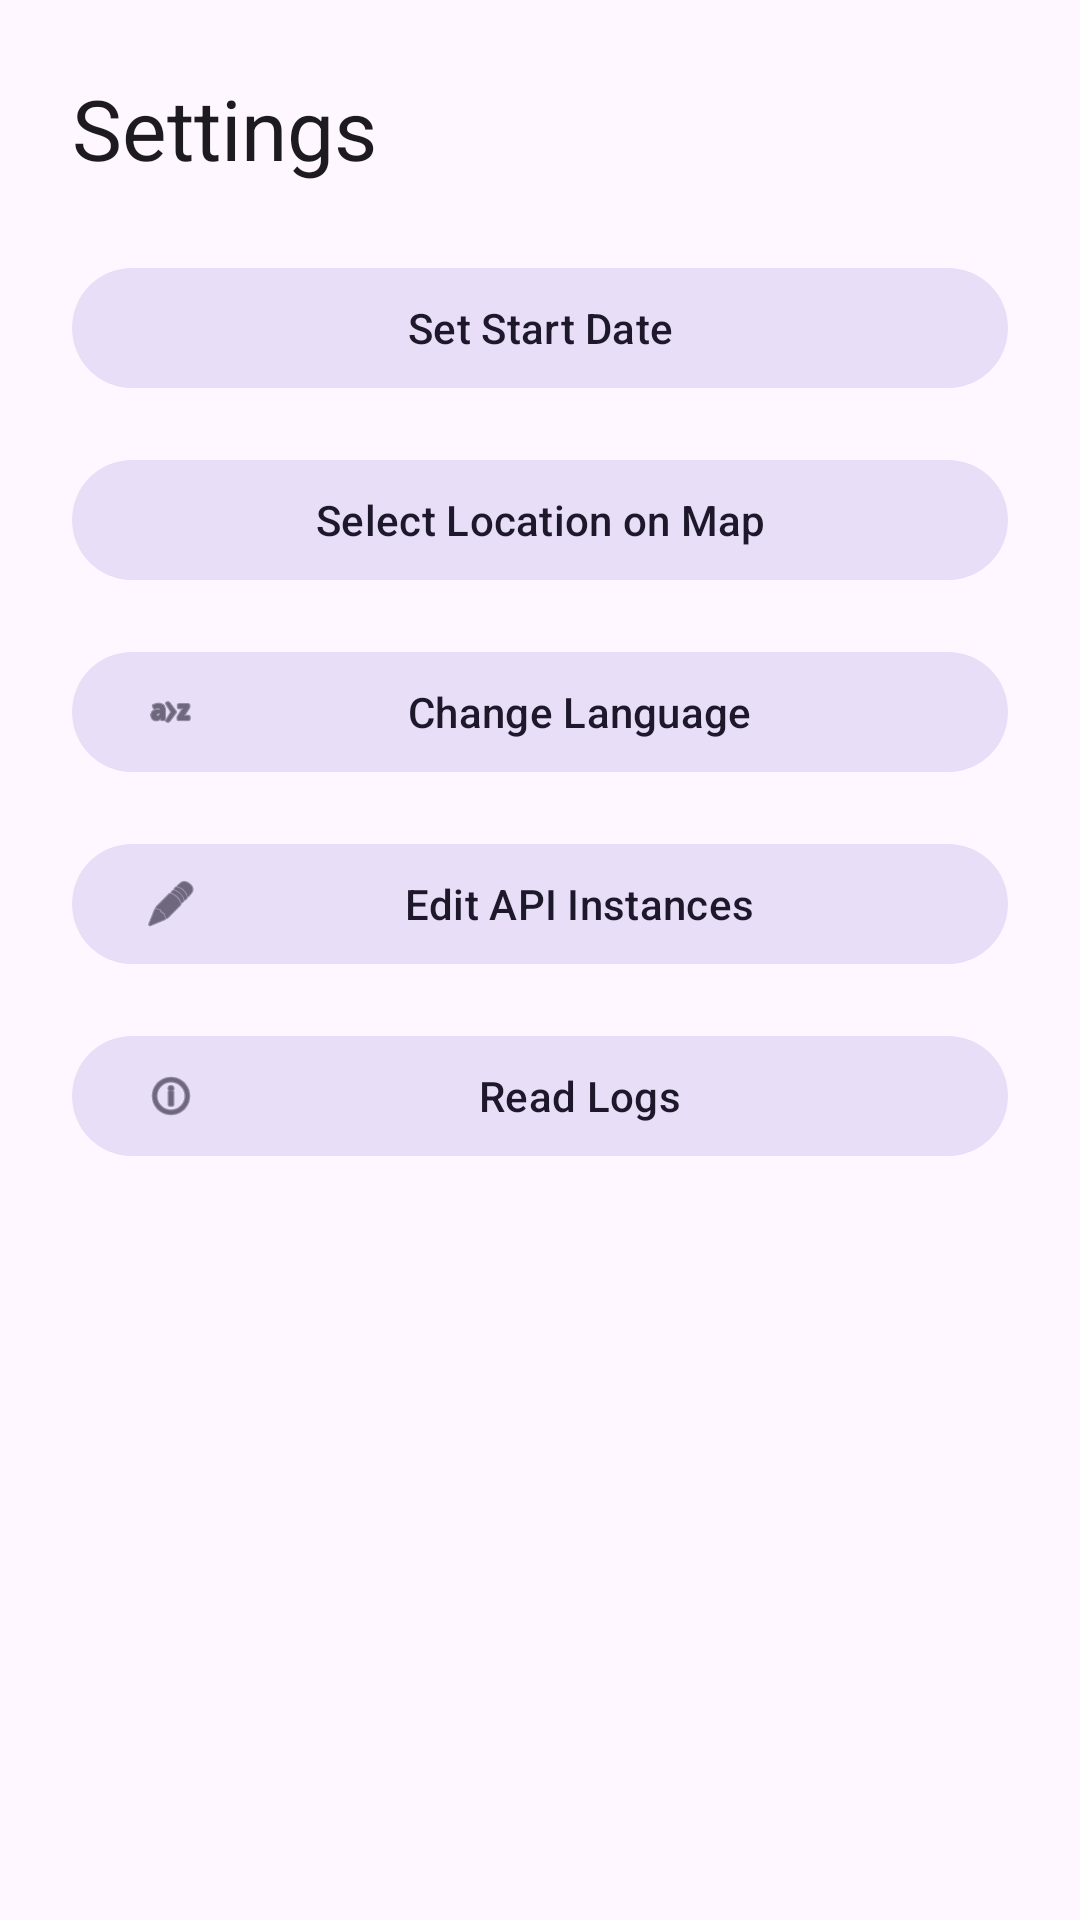

Produce the Android XML layout that renders to this screen, including the resource entries it uses.
<!-- AndroidManifest.xml: application theme Theme.SimpleRelationshipTracker -->
<!-- res/layout/fragment_settings_tracker.xml -->
<?xml version="1.0" encoding="utf-8"?>
<LinearLayout xmlns:android="http://schemas.android.com/apk/res/android"
    xmlns:app="http://schemas.android.com/apk/res-auto"
    android:layout_width="match_parent"
    android:layout_height="match_parent"
    android:orientation="vertical"
    android:padding="24dp">

    <TextView
        android:layout_width="wrap_content"
        android:layout_height="wrap_content"
        android:text="@string/nav_settings"
        android:textAppearance="?attr/textAppearanceHeadlineMedium"
        android:layout_marginBottom="24dp" />

    <com.google.android.material.button.MaterialButton
        android:id="@+id/btn_set_date"
        android:layout_width="match_parent"
        android:layout_height="wrap_content"
        android:text="@string/set_start_date"
        app:icon="@drawable/ic_settings_black_24dp"
        style="@style/Widget.Material3.Button.TonalButton"
        android:layout_marginBottom="16dp" />

    <com.google.android.material.button.MaterialButton
        android:id="@+id/btn_set_location"
        android:layout_width="match_parent"
        android:layout_height="wrap_content"
        android:text="@string/select_location"
        app:icon="@drawable/ic_location"
        style="@style/Widget.Material3.Button.TonalButton"
        android:layout_marginBottom="16dp" />

    <com.google.android.material.button.MaterialButton
        android:id="@+id/btn_change_language"
        android:layout_width="match_parent"
        android:layout_height="wrap_content"
        android:text="@string/change_language"
        app:icon="@android:drawable/ic_menu_sort_alphabetically"
        style="@style/Widget.Material3.Button.TonalButton"
        android:layout_marginBottom="16dp" />

    <com.google.android.material.button.MaterialButton
        android:id="@+id/btn_edit_api"
        android:layout_width="match_parent"
        android:layout_height="wrap_content"
        android:text="@string/edit_api"
        app:icon="@android:drawable/ic_menu_edit"
        style="@style/Widget.Material3.Button.TonalButton"
        android:layout_marginBottom="16dp" />

    <com.google.android.material.button.MaterialButton
        android:id="@+id/btn_read_logs"
        android:layout_width="match_parent"
        android:layout_height="wrap_content"
        android:text="@string/read_logs"
        app:icon="@android:drawable/ic_menu_info_details"
        style="@style/Widget.Material3.Button.TonalButton" />

</LinearLayout>
<!-- resources referenced by this layout -->
<resources>
  <string name="change_language">Change Language</string>
  <string name="edit_api">Edit API Instances</string>
  <string name="nav_settings">Settings</string>
  <string name="read_logs">Read Logs</string>
  <string name="select_location">Select Location on Map</string>
  <string name="set_start_date">Set Start Date</string>
  <style name="Theme.SimpleRelationshipTracker" parent="Theme.Material3.DayNight.NoActionBar">
          
      </style>
</resources>
